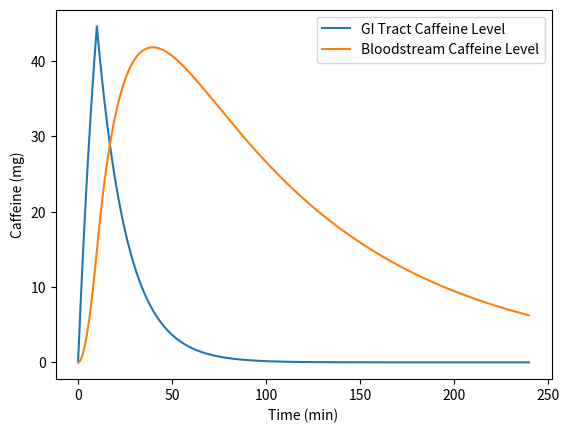

Recreate this plot in Python.
#!/usr/bin/env python3

"""
File:        caffeineWizard.py
[redacted]
Date:        9/5/2024
Description: Accepts user input for caffeine consumption, 
assumes or accepts input for function constants, 
calculates bodily response to caffeine. Plots response.
"""

import numpy as np
from scipy.integrate import odeint
import matplotlib.pyplot as plt

def cafCalculate(caffeine_amount, drinkTime, projectionTime):
    '''
    Return two lists of floats, cafModel and cafTime, that 
    describe the body response to caffeine intake. The
    two returned lists will be passed to the plotting 
    function to generate a graph(s) for the user

    Parameters:
    caffeine_amount:    (int) amount of caffeine consumed (mg)
    drinkTime:          (int) time to consume caffeine (min)
    projectionTime:     (int) time to project out response (min)

    Returns:
    cafModel: (tuple) contains 1 list of floats 
    corresponding to caffeine levels in GI tract, 
    1 list of floats corresponding to caffeine levels in 
    blood, and 1 list of floats that represent the time 
    (independent variable) for plotting purposes

    Precondition:
    caffeine_amount is int, drinkTime is int, projectionTime is int
    '''

    # Parameters
    k1 = 0.0625         # Example value for k1
    k2 = 0.0104         # Example value for k2
    x0 = caffeine_amount/drinkTime  # Constant value of x(t) for t <= T
    T = drinkTime       # Time when x(t) drops to 0

    # Initial conditions
    init_cond = [0,0] #Initial values q(0) and y(0)

    # Time points for ODE solution (in seconds, 1 point per second for 4 hours)
    t = np.linspace(0, projectionTime*60, projectionTime*3600)

    # Solve the ODE system
    solution = odeint(odes, init_cond, t, args=(k1, k2, x0, T))

    # Extract the results for q(t) and y(t)
    q_solution = solution[:, 0]
    y_solution = solution[:, 1]
    cafModel = (q_solution, y_solution, t)

    return cafModel


def odes(state,t,k1,k2,x0,T):
    """
    Compute the derivatives of q and y for the system of ODEs:
    
        dq/dt = -k1 * q + x(t)
        dy/dt = k1 * q - k2 * y
    
    where x(t) describes the caffeine intake
    
    Parameters:
    state:
        (list/array) contains current values of q and y
        state[0] = q(t), state[1] = y(t)
    t : (float) current time that derivatives are being evaluated
    k1: (float) constant rate coefficient for the first ODE
    k2: (float) constant rate coefficient for the second ODE.
    x0: (float) constant value of x(t) for t <= T
    T : (float) time point at which x(t) is 0 (done consuming)

    Returns:
    [dqdt, dydt]: (list) contains the derivatives [dq/dt, dy/dt] 
    at the current time point t
    """

    q, y = state

    if t <= T:
        x_t = x0    # Amt affeine over time T to consume
    else:
        x_t = 0     # Done consuming caffeine

    # Define system of ODEs
    dqdt = -k1*q + x_t      # GI tract kinetics
    dydt = k1*q - k2*y      # Bloodstream kinetics
    
    return [dqdt, dydt]

test = cafCalculate(60,10,4)

plt.plot(test[2], test[0], label='GI Tract Caffeine Level')
plt.plot(test[2], test[1], label='Bloodstream Caffeine Level')
plt.xlabel('Time (min)')
plt.ylabel('Caffeine (mg)')
plt.legend()
plt.show()